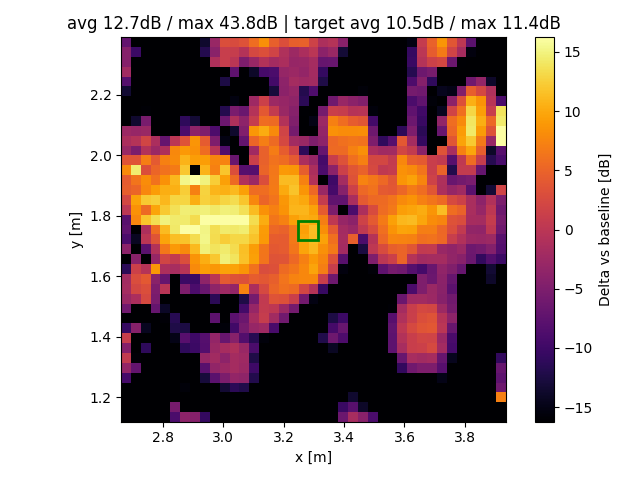

Values plotted in this chart, from the file beside it:
x, y, z
2.68, 1.135, -49.78
2.68, 1.167, -40.25
2.68, 1.2, -17
2.68, 1.232, -28.25
2.68, 1.265, -9.49
2.68, 1.298, -3.243
2.68, 1.33, 0.7384
2.68, 1.363, -4.326
2.68, 1.396, 1.102
2.68, 1.428, -10.63
2.68, 1.461, -18.21
2.68, 1.493, -5.995
2.68, 1.526, -2.761
2.68, 1.559, -1.804
2.68, 1.591, -2.148
2.68, 1.624, -11.39
2.68, 1.656, -17.03
2.68, 1.689, -3.913
2.68, 1.722, -8.948
2.68, 1.754, -7.459
2.68, 1.787, -7.873
2.68, 1.819, 0.02705
2.68, 1.852, 2.255
2.68, 1.885, 4.531
2.68, 1.917, 4.211
2.68, 1.95, 7.888
2.68, 1.982, 3.654
2.68, 2.015, -2.696
2.68, 2.048, -1.344
2.68, 2.08, -2.587
2.68, 2.113, -17.57
2.68, 2.146, -31.53
2.68, 2.178, -20.05
2.68, 2.211, -13.36
2.68, 2.243, -8.169
2.68, 2.276, -2.054
2.68, 2.309, -4.313
2.68, 2.341, -4.373
2.68, 2.374, -6.979
2.712, 1.135, -50.04
2.712, 1.167, -54.29
2.712, 1.2, -49.44
2.712, 1.232, -53.23
2.712, 1.265, -18.83
2.712, 1.298, -7.002
2.712, 1.33, -15.73
2.712, 1.363, -52.15
2.712, 1.396, -48.32
2.712, 1.428, -4.304
2.712, 1.461, -48.57
2.712, 1.493, -50.91
2.712, 1.526, -1.308
2.712, 1.559, 2.269
2.712, 1.591, 2.796
2.712, 1.624, 1.495
2.712, 1.656, -3.938
2.712, 1.689, -29.28
2.712, 1.722, -14.25
2.712, 1.754, -20.64
2.712, 1.787, 7.673
... 1,461 more rows
